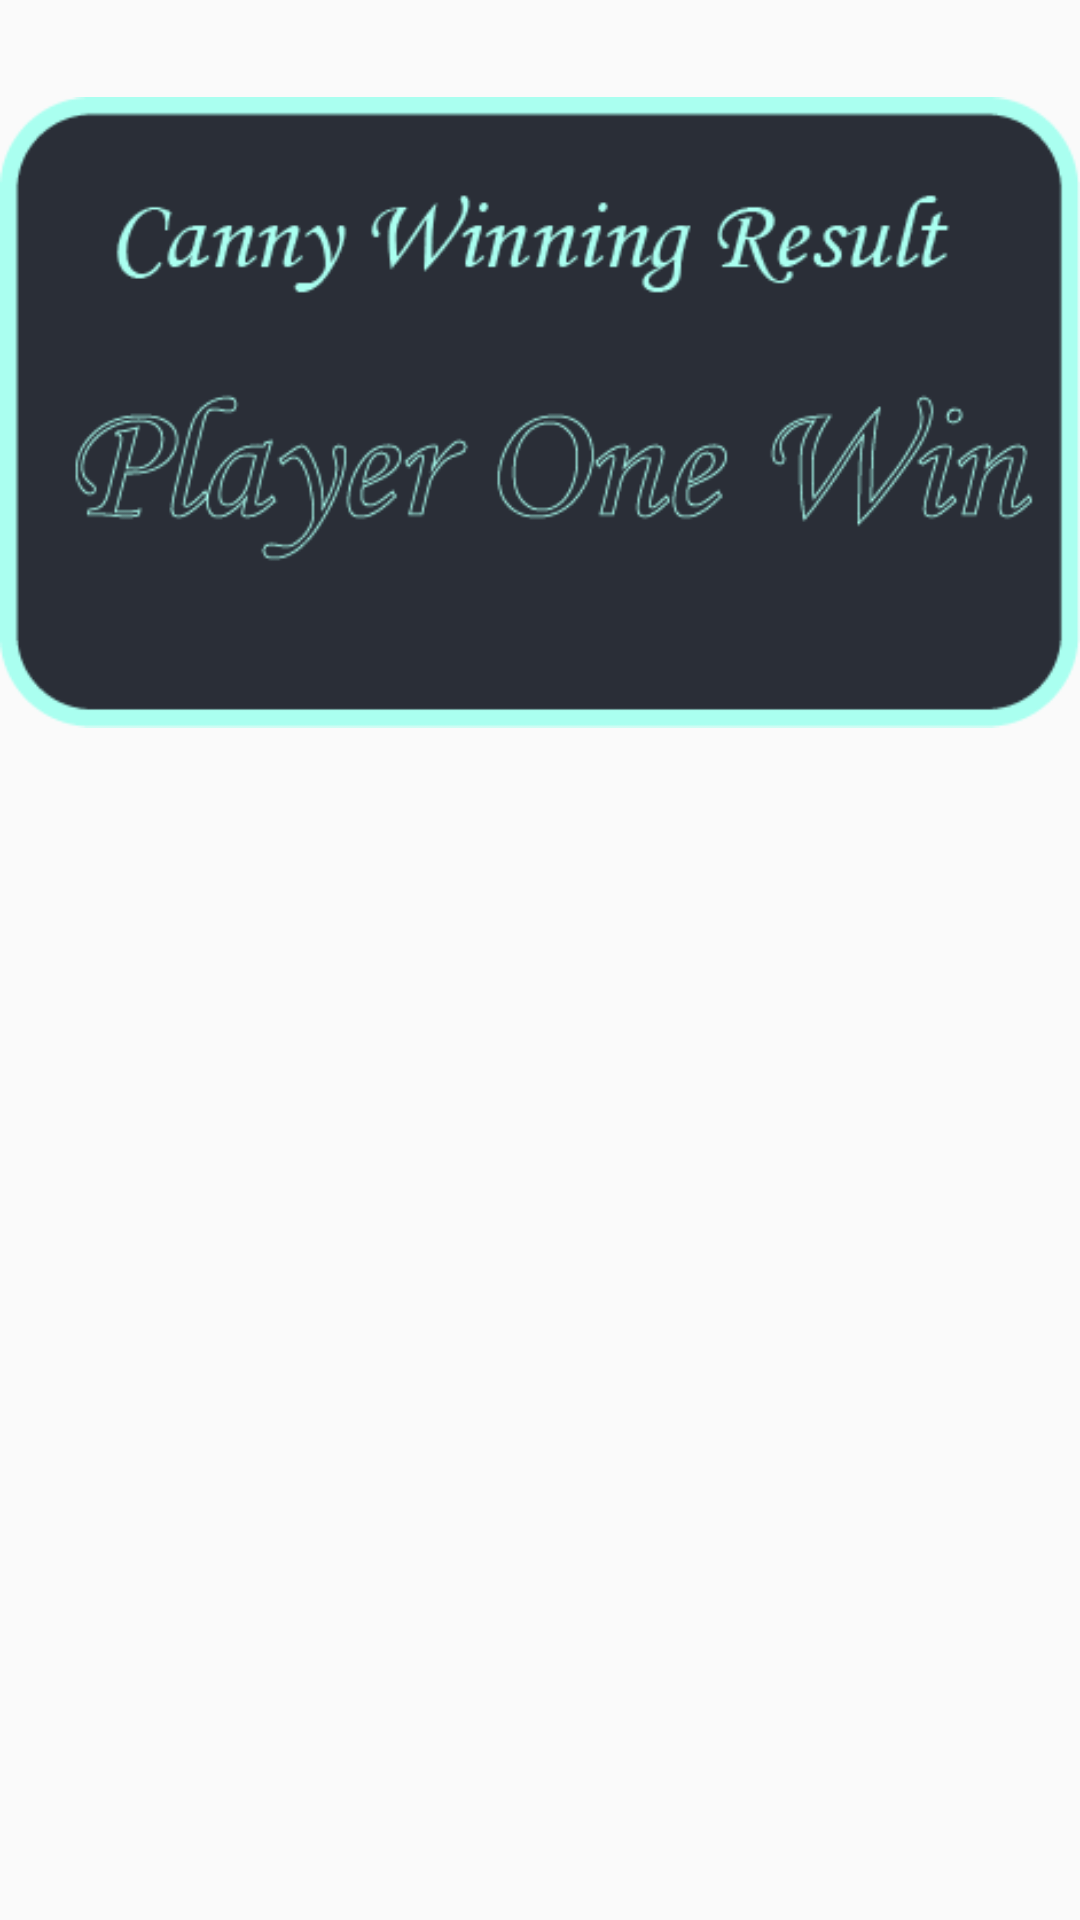

The Android layout XML behind this screen, and the referenced resources:
<!-- AndroidManifest.xml: application theme AppTheme -->
<!-- res/layout/player1win.xml -->
<?xml version="1.0" encoding="utf-8"?>
<LinearLayout xmlns:android="http://schemas.android.com/apk/res/android"
    android:orientation="vertical" android:id="@+id/player1toast" android:layout_width="match_parent"
    android:layout_height="match_parent">

    <ImageView
        android:layout_width="wrap_content"
        android:layout_height="wrap_content"
        android:src="@drawable/player1win"
        android:contentDescription="@string/player_one_win" />
</LinearLayout>
<!-- resources referenced by this layout -->
<resources>
  <!-- drawable player1win: png bitmap (drawable, 18655 bytes) -->
  <string name="player_one_win">Player One Win</string>
  <style name="AppTheme" parent="Theme.AppCompat.Light.NoActionBar">
          
          <item name="colorPrimary">@color/colorPrimary</item>
          <item name="colorPrimaryDark">@color/secondaryDark</item>
          <item name="colorAccent">@color/colorAccent</item>
      </style>
  <color name="colorPrimary">#2a2e37</color>
  <color name="secondaryDark">#00ffd2</color>
  <color name="colorAccent">#ffff8d</color>
</resources>
